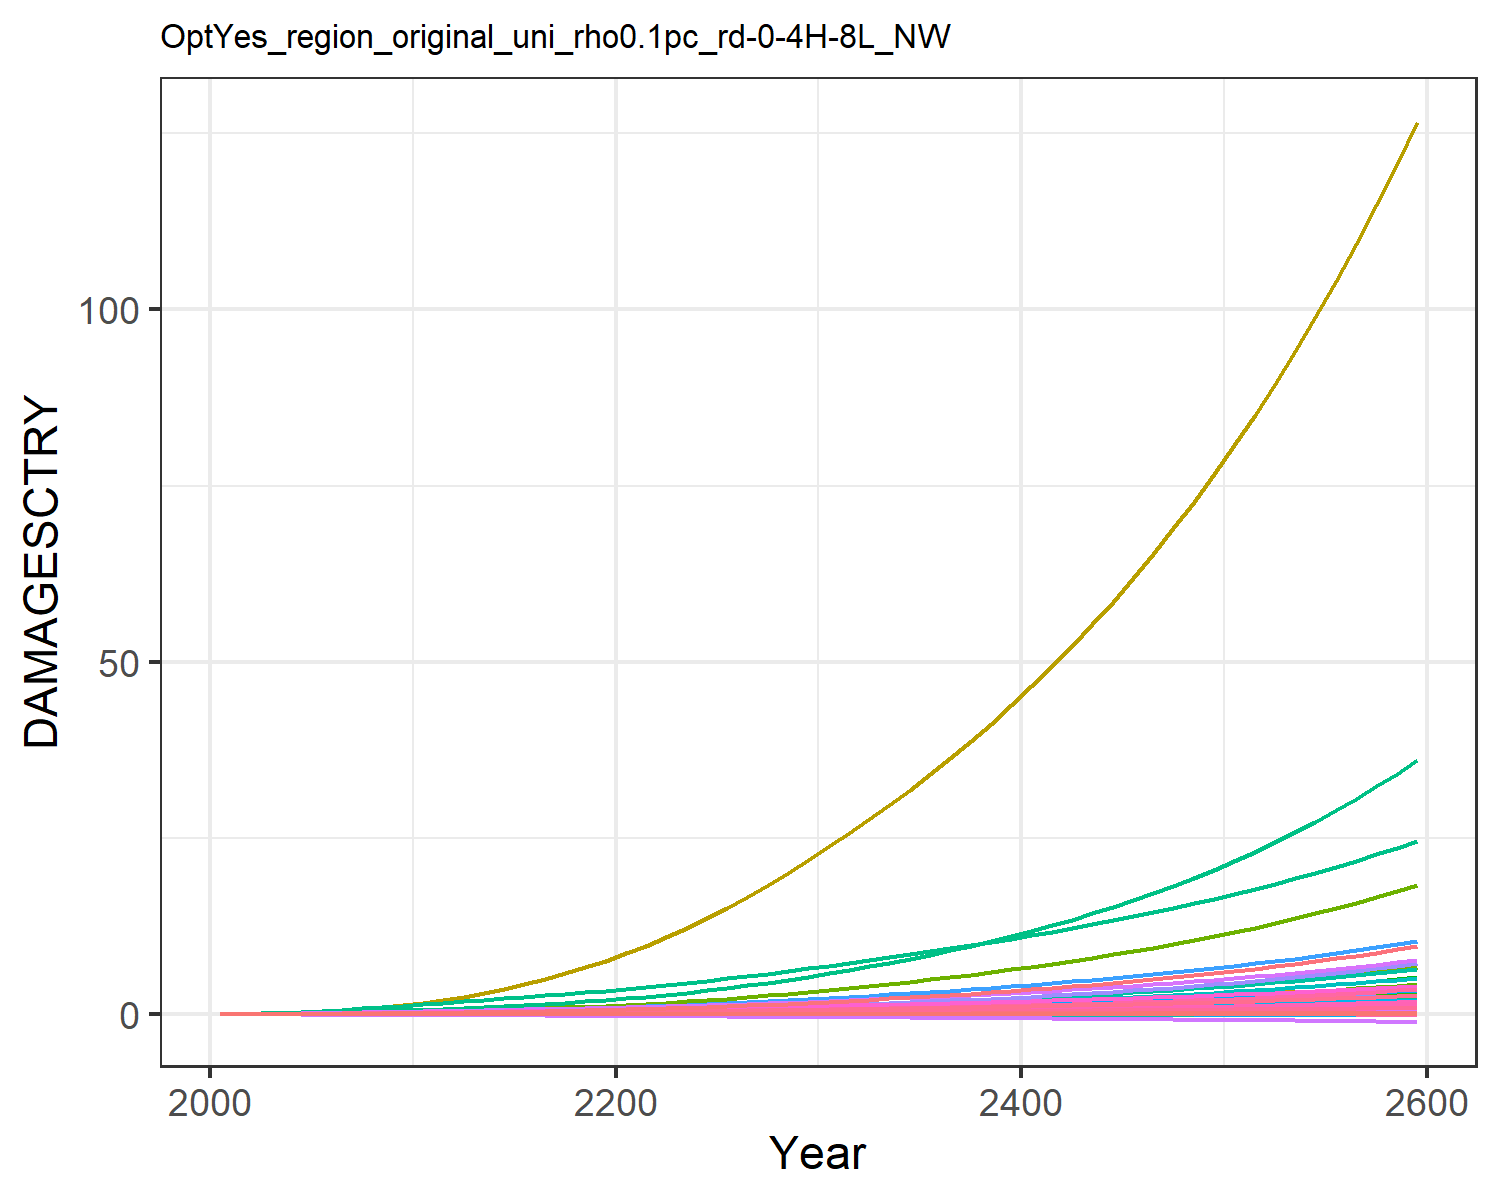

The data file committed next to this chart (first rows):
9.31785260838142e-6, 0.0003608619853795658, 1.0946381900809916e-5, 0.004765314077660638, 0.0018665133772867214, -2.8555077691104798e-5, 0.004069308976660987, -0.0011605177616461034, 7.170073115505463e-5, 1.2427679935976366e-5, -0.0006685173286926385, 7.403306069728318e-5, 0.00010175885351298185, 0.0019734179289593685, -3.319763079162955e-5, 0.0005294688058474064, 6.76897506562309e-5, -2.951047924832515e-5, -0.00022142116662110482, 1.7791280022773245e-5, 0.00014844423762505837, 0.013735724312249, 3.315999472221272e-5, 0.000124818396085883
2.168433191671202e-5, 0.0008694, 2.1634986937349208e-5, 0.009605, 0.003498, -4.5502052425847e-5, 0.008096, -0.001716, 0.0001236, 2.8088925791745816e-5, -0.0009383, 0.0001674, 0.0002286, 0.003744, -4.860173315555991e-5, 0.001055, 0.0001229, -4.603260274038859e-5, -0.0003595, 3.283823265020875e-5, 0.0002829, 0.02567, 6.0304533249430226e-5, 0.0002349
5.0681250824396834e-5, 0.001863, 3.8975445346361993e-5, 0.01742, 0.006112, -7.466363023049544e-5, 0.01268, -0.002551, 0.0002197, 5.9565706837395055e-5, -0.001352, 0.0003501, 0.0004817, 0.007367, -7.189309522659953e-5, 0.001906, 0.0002082, -7.394516594462208e-5, -0.0006001, 5.644148652622702e-5, 0.0005014, 0.04461, 0.0001023, 0.000459
0.0001033, 0.003622, 6.471410473952114e-5, 0.02878, 0.009782, -0.0001123, 0.01875, -0.003532, 0.0003557, 0.0001139, -0.001806, 0.0006637, 0.0009152, 0.01314, -9.631570669415972e-5, 0.003135, 0.0003243, -0.0001088, -0.0009155, 8.889696637629656e-5, 0.0008108, 0.07089, 0.0001594, 0.0008134
0.0001863, 0.006423, 9.913625580376514e-5, 0.04379, 0.0144, -0.0001575, 0.02582, -0.004607, 0.0005318, 0.0001983, -0.002273, 0.00115, 0.001585, 0.02144, -0.0001198, 0.004753, 0.0004667, -0.0001497, -0.001299, 0.000129, 0.001202, 0.1036, 0.0002295, 0.001319
0.0002969, 0.01018, 0.0001409, 0.06108, 0.01958, -0.0002075, 0.03334, -0.005676, 0.0007373, 0.0003078, -0.002709, 0.001783, 0.002448, 0.03181, -0.0001407, 0.006606, 0.0006237, -0.0001939, -0.001727, 0.0001734, 0.001642, 0.1399, 0.0003067, 0.001945
0.000429, 0.01478, 0.0001881, 0.0801, 0.02511, -0.0002604, 0.04093, -0.006682, 0.0009595, 0.0004366, -0.003099, 0.002536, 0.003463, 0.04388, -0.0001607, 0.008633, 0.0007902, -0.0002402, -0.002181, 0.0002205, 0.002112, 0.1786, 0.0003885, 0.002671
0.0005779, 0.02048, 0.0002388, 0.1009, 0.03078, -0.0003147, 0.04857, -0.007614, 0.001184, 0.0005893, -0.003453, 0.003444, 0.004664, 0.05768, -0.0001825, 0.01084, 0.0009616, -0.0002878, -0.002645, 0.0002689, 0.002593, 0.2184, 0.0004728, 0.003495
0.0007353, 0.02736, 0.0002908, 0.1232, 0.03636, -0.0003686, 0.05615, -0.008455, 0.001399, 0.0007632, -0.003771, 0.004503, 0.006036, 0.07287, -0.0002082, 0.01318, 0.001132, -0.0003357, -0.003103, 0.0003169, 0.003064, 0.2578, 0.0005567, 0.004397
0.0008989, 0.03557, 0.0003437, 0.1472, 0.04184, -0.0004217, 0.06378, -0.009217, 0.001601, 0.000959, -0.004059, 0.005727, 0.007585, 0.08945, -0.000238, 0.01569, 0.001302, -0.0003836, -0.00355, 0.0003643, 0.003523, 0.2967, 0.0006401, 0.005373
0.001061, 0.04411, 0.0004046, 0.1695, 0.04735, -0.0004819, 0.07269, -0.01008, 0.001822, 0.001146, -0.004388, 0.006941, 0.00907, 0.1067, -0.0002757, 0.01799, 0.001474, -0.0004385, -0.004054, 0.0004124, 0.003982, 0.3362, 0.0007249, 0.006378
0.001211, 0.05219, 0.0004753, 0.1876, 0.05265, -0.0005502, 0.08321, -0.01103, 0.002061, 0.001306, -0.004758, 0.008028, 0.01034, 0.124, -0.0003235, 0.01983, 0.001643, -0.0005016, -0.004621, 0.0004591, 0.004421, 0.3745, 0.0008077, 0.007372
0.001346, 0.06058, 0.0005538, 0.207, 0.05819, -0.0006226, 0.09525, -0.01205, 0.002306, 0.00146, -0.005151, 0.009116, 0.01157, 0.1408, -0.0003786, 0.02178, 0.001821, -0.0005691, -0.005219, 0.0005083, 0.004877, 0.4149, 0.0008951, 0.008324
0.001477, 0.0694, 0.0006366, 0.2253, 0.0634, -0.0006946, 0.1078, -0.01301, 0.002541, 0.001611, -0.005506, 0.01022, 0.01278, 0.1582, -0.0004371, 0.0236, 0.001989, -0.0006367, -0.00581, 0.0005547, 0.005302, 0.4532, 0.0009781, 0.009291
0.001604, 0.07866, 0.0007243, 0.2431, 0.0684, -0.0007667, 0.1209, -0.01394, 0.00277, 0.001758, -0.005836, 0.01134, 0.01396, 0.1762, -0.0004985, 0.02535, 0.002153, -0.0007047, -0.0064, 0.0005994, 0.005708, 0.4902, 0.001058, 0.01027
0.001728, 0.08832, 0.0008177, 0.2606, 0.07328, -0.0008393, 0.1348, -0.01486, 0.002997, 0.001901, -0.006148, 0.01247, 0.01512, 0.1946, -0.0005623, 0.02705, 0.002312, -0.0007733, -0.006992, 0.000643, 0.006101, 0.5265, 0.001137, 0.01125
0.001851, 0.09835, 0.0009174, 0.2781, 0.07811, -0.0009127, 0.1495, -0.01577, 0.003224, 0.002042, -0.006447, 0.01361, 0.01625, 0.2136, -0.0006279, 0.02873, 0.00247, -0.0008427, -0.007589, 0.0006861, 0.006486, 0.5626, 0.001214, 0.01224
0.001971, 0.1087, 0.001024, 0.2956, 0.08291, -0.0009871, 0.1651, -0.0167, 0.003452, 0.002179, -0.006734, 0.01476, 0.01736, 0.2331, -0.0006951, 0.0304, 0.002627, -0.0009129, -0.008193, 0.0007288, 0.006869, 0.5986, 0.001291, 0.01324
0.002092, 0.1194, 0.001137, 0.3133, 0.08773, -0.001063, 0.1817, -0.01764, 0.003684, 0.002313, -0.007013, 0.01592, 0.01844, 0.253, -0.0007635, 0.03208, 0.002783, -0.000984, -0.008807, 0.0007715, 0.00725, 0.6348, 0.001368, 0.01424
0.002212, 0.1303, 0.001257, 0.3312, 0.09258, -0.001139, 0.1993, -0.0186, 0.003919, 0.002444, -0.007285, 0.01707, 0.0195, 0.2735, -0.000833, 0.03377, 0.00294, -0.001056, -0.00943, 0.0008142, 0.007633, 0.6713, 0.001445, 0.01524
0.002344, 0.1422, 0.001387, 0.3512, 0.09793, -0.00122, 0.218, -0.0196, 0.004167, 0.002586, -0.007556, 0.01834, 0.02065, 0.2961, -0.0009051, 0.03565, 0.003112, -0.001131, -0.01008, 0.0008612, 0.008055, 0.7115, 0.00153, 0.01632
0.002495, 0.1557, 0.001529, 0.3741, 0.104, -0.001305, 0.238, -0.02065, 0.00443, 0.002747, -0.007828, 0.01975, 0.02194, 0.3216, -0.0009804, 0.03782, 0.003305, -0.00121, -0.01077, 0.0009139, 0.008531, 0.7568, 0.001625, 0.01754
0.002654, 0.1713, 0.001682, 0.3986, 0.1103, -0.001392, 0.2592, -0.02173, 0.004704, 0.002934, -0.008096, 0.0214, 0.02344, 0.3488, -0.001058, 0.04013, 0.003508, -0.001292, -0.01149, 0.0009693, 0.009033, 0.8047, 0.001724, 0.01881
0.002819, 0.1883, 0.001844, 0.4244, 0.117, -0.001483, 0.2817, -0.02285, 0.004987, 0.003131, -0.008362, 0.02316, 0.02503, 0.3777, -0.001137, 0.04255, 0.003718, -0.001376, -0.01222, 0.001027, 0.009556, 0.8549, 0.001828, 0.02013
0.002991, 0.2065, 0.002017, 0.4515, 0.1239, -0.001576, 0.3055, -0.02401, 0.00528, 0.003337, -0.008625, 0.02503, 0.02669, 0.408, -0.001218, 0.04508, 0.003937, -0.001461, -0.01298, 0.001087, 0.0101, 0.9072, 0.001935, 0.02149
0.003168, 0.2258, 0.002199, 0.4797, 0.1311, -0.001672, 0.3307, -0.0252, 0.005582, 0.00355, -0.008884, 0.027, 0.0284, 0.4399, -0.001301, 0.04771, 0.004162, -0.001549, -0.01376, 0.001148, 0.01066, 0.9616, 0.002046, 0.0229
0.003352, 0.2463, 0.002393, 0.5093, 0.1386, -0.00177, 0.3574, -0.02645, 0.005894, 0.003771, -0.009141, 0.02906, 0.03017, 0.4734, -0.001385, 0.05046, 0.004396, -0.00164, -0.01457, 0.001212, 0.01124, 1.018, 0.002161, 0.02435
0.003542, 0.2679, 0.002598, 0.5402, 0.1464, -0.001872, 0.3856, -0.02773, 0.006216, 0.003997, -0.009394, 0.0312, 0.03199, 0.5086, -0.001472, 0.05331, 0.004636, -0.001732, -0.01539, 0.001278, 0.01185, 1.077, 0.002279, 0.02584
0.003737, 0.2907, 0.002813, 0.5722, 0.1544, -0.001975, 0.4153, -0.02906, 0.006546, 0.004229, -0.009641, 0.03344, 0.03385, 0.5453, -0.00156, 0.05626, 0.004884, -0.001826, -0.01624, 0.001346, 0.01246, 1.138, 0.002401, 0.02736
0.003936, 0.3145, 0.003041, 0.6055, 0.1627, -0.002082, 0.4467, -0.03042, 0.006886, 0.004467, -0.009883, 0.03575, 0.03576, 0.5836, -0.001651, 0.05931, 0.005138, -0.001923, -0.01711, 0.001416, 0.0131, 1.201, 0.002526, 0.02892
0.004134, 0.3389, 0.003274, 0.6389, 0.1709, -0.002187, 0.4787, -0.03176, 0.007221, 0.004702, -0.0101, 0.03809, 0.03765, 0.6226, -0.00174, 0.06236, 0.005388, -0.002018, -0.01797, 0.001485, 0.01373, 1.264, 0.002649, 0.03046
0.004327, 0.3635, 0.003509, 0.6722, 0.1789, -0.002289, 0.5108, -0.03306, 0.007548, 0.004931, -0.01028, 0.04043, 0.03949, 0.6617, -0.001827, 0.06538, 0.005631, -0.00211, -0.01881, 0.001551, 0.01434, 1.325, 0.002768, 0.03197
0.004521, 0.3889, 0.003751, 0.7062, 0.1869, -0.002393, 0.5439, -0.03436, 0.007878, 0.005162, -0.01045, 0.0428, 0.04135, 0.7019, -0.001914, 0.06846, 0.005875, -0.002203, -0.01965, 0.001618, 0.01495, 1.387, 0.002888, 0.03349
0.004717, 0.415, 0.004003, 0.7411, 0.1952, -0.002497, 0.5781, -0.03568, 0.008211, 0.005395, -0.01061, 0.04524, 0.04322, 0.7434, -0.002002, 0.0716, 0.006122, -0.002297, -0.0205, 0.001686, 0.01557, 1.45, 0.003009, 0.03503
0.004916, 0.4421, 0.004264, 0.777, 0.2035, -0.002603, 0.6138, -0.03703, 0.00855, 0.005632, -0.01076, 0.04774, 0.04512, 0.7863, -0.002092, 0.07482, 0.006373, -0.002391, -0.02137, 0.001755, 0.0162, 1.515, 0.003133, 0.03659
0.005119, 0.4702, 0.004536, 0.814, 0.2121, -0.002711, 0.6509, -0.0384, 0.008896, 0.005872, -0.0109, 0.05031, 0.04705, 0.8308, -0.002183, 0.07813, 0.006629, -0.002488, -0.02225, 0.001825, 0.01684, 1.581, 0.003258, 0.03817
0.005325, 0.4993, 0.004819, 0.8522, 0.2209, -0.002821, 0.6896, -0.03981, 0.009248, 0.006116, -0.01103, 0.05296, 0.04901, 0.8769, -0.002276, 0.08154, 0.006891, -0.002586, -0.02315, 0.001896, 0.01749, 1.649, 0.003387, 0.03978
0.005534, 0.5296, 0.005113, 0.8917, 0.2299, -0.002933, 0.73, -0.04126, 0.009607, 0.006365, -0.01115, 0.05569, 0.051, 0.9247, -0.00237, 0.08504, 0.007158, -0.002685, -0.02407, 0.00197, 0.01816, 1.72, 0.003518, 0.04142
0.005747, 0.561, 0.00542, 0.9324, 0.2392, -0.003048, 0.7722, -0.04274, 0.009974, 0.006618, -0.01126, 0.0585, 0.05303, 0.9744, -0.002467, 0.08865, 0.007431, -0.002787, -0.025, 0.002044, 0.01885, 1.792, 0.003652, 0.04309
0.005964, 0.5936, 0.00574, 0.9746, 0.2487, -0.003165, 0.8162, -0.04426, 0.01035, 0.006876, -0.01136, 0.06141, 0.05511, 1.026, -0.002566, 0.09237, 0.00771, -0.00289, -0.02596, 0.002121, 0.01954, 1.866, 0.003789, 0.0448
0.006185, 0.6274, 0.006074, 1.018, 0.2585, -0.003285, 0.8622, -0.04582, 0.01073, 0.007139, -0.01145, 0.0644, 0.05722, 1.08, -0.002668, 0.09621, 0.007996, -0.002996, -0.02694, 0.002199, 0.02026, 1.943, 0.00393, 0.04654
0.00641, 0.6626, 0.006421, 1.063, 0.2686, -0.003408, 0.9102, -0.04741, 0.01112, 0.007407, -0.01152, 0.0675, 0.05938, 1.135, -0.002771, 0.1002, 0.008289, -0.003104, -0.02794, 0.002279, 0.02099, 2.022, 0.004073, 0.04832
0.006639, 0.6992, 0.006784, 1.11, 0.2789, -0.003533, 0.9603, -0.04905, 0.01152, 0.007682, -0.01158, 0.07069, 0.06158, 1.193, -0.002878, 0.1042, 0.008589, -0.003214, -0.02896, 0.002362, 0.02174, 2.104, 0.004221, 0.05013
0.006874, 0.7372, 0.007162, 1.158, 0.2895, -0.003662, 1.013, -0.05074, 0.01193, 0.007962, -0.01162, 0.074, 0.06383, 1.254, -0.002987, 0.1085, 0.008896, -0.003326, -0.03001, 0.002446, 0.02251, 2.188, 0.004372, 0.05199
0.007112, 0.7767, 0.007556, 1.208, 0.3005, -0.003793, 1.067, -0.05247, 0.01235, 0.008248, -0.01165, 0.07741, 0.06613, 1.316, -0.003099, 0.1128, 0.009211, -0.003442, -0.03109, 0.002532, 0.0233, 2.274, 0.004526, 0.05389
0.007356, 0.8178, 0.007967, 1.26, 0.3118, -0.003928, 1.124, -0.05425, 0.01278, 0.008541, -0.01167, 0.08094, 0.06848, 1.382, -0.003215, 0.1173, 0.009535, -0.003559, -0.03219, 0.002621, 0.02411, 2.364, 0.004685, 0.05583
0.007605, 0.8606, 0.008396, 1.313, 0.3234, -0.004066, 1.184, -0.05607, 0.01322, 0.00884, -0.01166, 0.0846, 0.07089, 1.45, -0.003333, 0.1219, 0.009866, -0.00368, -0.03332, 0.002711, 0.02493, 2.457, 0.004848, 0.05783
0.00786, 0.9051, 0.008844, 1.369, 0.3354, -0.004208, 1.246, -0.05795, 0.01367, 0.009147, -0.01164, 0.08838, 0.07335, 1.521, -0.003455, 0.1267, 0.01021, -0.003803, -0.03447, 0.002805, 0.02578, 2.552, 0.005015, 0.05987
0.00812, 0.9514, 0.009312, 1.427, 0.3478, -0.004354, 1.311, -0.05988, 0.01413, 0.009461, -0.0116, 0.0923, 0.07588, 1.595, -0.00358, 0.1317, 0.01056, -0.00393, -0.03566, 0.0029, 0.02665, 2.651, 0.005187, 0.06196
0.008386, 0.9996, 0.0098, 1.486, 0.3605, -0.004504, 1.379, -0.06186, 0.0146, 0.009783, -0.01154, 0.09636, 0.07847, 1.672, -0.003709, 0.1368, 0.01092, -0.004059, -0.03688, 0.002999, 0.02755, 2.754, 0.005363, 0.0641
0.008657, 1.05, 0.01031, 1.548, 0.3737, -0.004657, 1.45, -0.06391, 0.01508, 0.01011, -0.01146, 0.1006, 0.08112, 1.752, -0.003842, 0.1421, 0.01129, -0.004192, -0.03813, 0.003099, 0.02847, 2.859, 0.005545, 0.06631
0.008936, 1.102, 0.01084, 1.613, 0.3872, -0.004815, 1.524, -0.066, 0.01558, 0.01045, -0.01135, 0.1049, 0.08384, 1.836, -0.003978, 0.1476, 0.01166, -0.004328, -0.03942, 0.003203, 0.02941, 2.969, 0.005731, 0.06857
0.00922, 1.156, 0.0114, 1.679, 0.4012, -0.004977, 1.602, -0.06816, 0.01609, 0.0108, -0.01122, 0.1094, 0.08663, 1.923, -0.004119, 0.1532, 0.01206, -0.004468, -0.04074, 0.00331, 0.03038, 3.082, 0.005923, 0.07089
0.009512, 1.213, 0.01198, 1.748, 0.4157, -0.005144, 1.683, -0.07039, 0.01662, 0.01116, -0.01106, 0.1141, 0.0895, 2.014, -0.004264, 0.1591, 0.01246, -0.004611, -0.0421, 0.003419, 0.03137, 3.199, 0.00612, 0.07327
0.00981, 1.272, 0.01258, 1.82, 0.4307, -0.005316, 1.767, -0.07267, 0.01715, 0.01152, -0.01088, 0.119, 0.09244, 2.109, -0.004414, 0.1652, 0.01287, -0.004758, -0.04349, 0.003532, 0.0324, 3.321, 0.006322, 0.07572
0.01012, 1.334, 0.01322, 1.895, 0.4461, -0.005492, 1.855, -0.07502, 0.01771, 0.0119, -0.01066, 0.124, 0.09547, 2.208, -0.004568, 0.1715, 0.01329, -0.004909, -0.04493, 0.003648, 0.03345, 3.447, 0.006531, 0.07823
0.01043, 1.398, 0.01388, 1.972, 0.4621, -0.005674, 1.948, -0.07745, 0.01828, 0.01228, -0.01042, 0.1293, 0.09857, 2.312, -0.004727, 0.178, 0.01373, -0.005064, -0.04641, 0.003767, 0.03453, 3.577, 0.006745, 0.08082
0.01075, 1.465, 0.01457, 2.053, 0.4786, -0.00586, 2.044, -0.07994, 0.01886, 0.01268, -0.01014, 0.1347, 0.1018, 2.42, -0.004891, 0.1847, 0.01418, -0.005223, -0.04792, 0.00389, 0.03564, 3.712, 0.006966, 0.08348
0.01108, 1.534, 0.01529, 2.136, 0.4956, -0.006052, 2.145, -0.08251, 0.01946, 0.01309, -0.009827, 0.1403, 0.105, 2.532, -0.005061, 0.1917, 0.01464, -0.005386, -0.04949, 0.004016, 0.03678, 3.853, 0.007193, 0.08622
0.01142, 1.607, 0.01605, 2.223, 0.5132, -0.00625, 2.25, -0.08515, 0.02007, 0.01351, -0.009477, 0.1462, 0.1084, 2.65, -0.005235, 0.1989, 0.01512, -0.005554, -0.0511, 0.004146, 0.03796, 3.998, 0.007427, 0.08903
